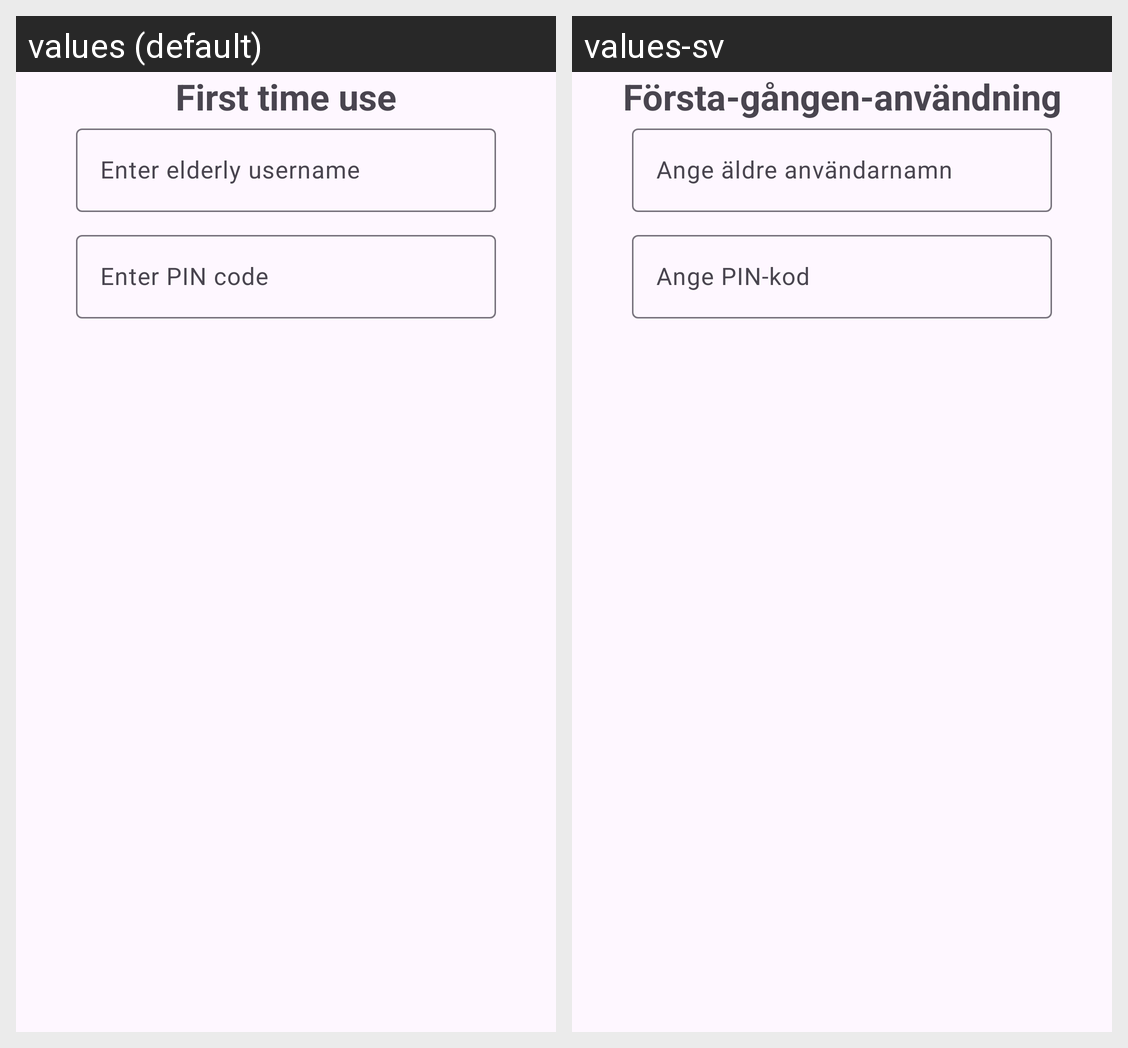

Locale-by-locale string values for the Android screen shown in this grid:
Android screen res/layout/activity_elderly_emailpopup.xml rendered under 2 locales, left to right: values (default), values-sv. Device: Nexus 5 (rendered at 1080×1920; each locale shown at half size, 540×960, under a caption strip naming it); theme Theme.ElderCare.
Strings drawn on this screen, with the default value and each locale's value (text and hints the layout hard-codes, and strings that could not be matched under every locale, appear in the picture but are not listed):

first_time_use_popup
  values: First time use
  values-sv: Första-gången-användning

enter_elderly_username
  values: Enter elderly username
  values-sv: Ange äldre användarnamn

enter_pin
  values: Enter PIN code
  values-sv: Ange PIN-kod
